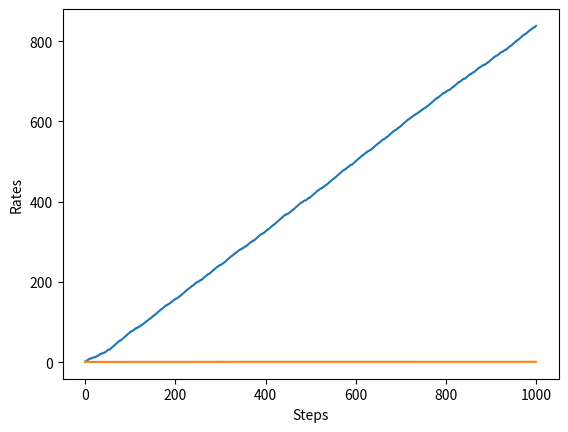

The script that saved this image:
#!/usr/bin/env python

import numpy as np
import matplotlib.pyplot as plt


class Bandit:
    def __init__(self, arms=10):
        self.rates = np.random.rand(arms)  # 各マシンの勝率

    def play(self, arm):
        rate = self.rates[arm]
        if rate > np.random.rand():
            return 1
        else:
            return 0


class Agent:
    """
    Attributes:
        epsilon (float): ε-greedy法におけるランダムに行動する確率
        Qs (list[float]): 行動価値
    """

    def __init__(self, epsilon, action_size=10):
        """
        Args:
            action_size (int): エージェントが選択できる
        """
        self.epsilon = epsilon
        self.Qs = np.zeros(action_size)
        self.ns = np.zeros(action_size)

    def update(self, action, reward):
        """スロットマシンの価値を推定するメソッド"""
        self.ns[action] += 1
        self.Qs[action] += (reward - self.Qs[action]) / self.ns[action]

    def get_action(self):
        """ε-greedy法に基づいて行動を選択するメソッド"""
        if np.random.rand() < self.epsilon:
            return np.random.randint(0, len(self.Qs))
        return np.argmax(self.Qs)


def main():
    steps = 1000
    epsilon = 0.1

    bandit = Bandit()
    agent = Agent(epsilon)
    total_reward = 0
    total_rewards = []
    rates = []

    for step in range(steps):
        action = agent.get_action()  # 1. 行動を選ぶ
        reward = bandit.play(action)  # 2. 実際にプレイして報酬を得る
        agent.update(action, reward)  # 3. 行動と報酬から学ぶ
        total_reward += reward

        total_rewards.append(total_reward)
        rates.append(total_reward / (step + 1))

    print(total_reward)

    # グラフの描画(1)
    plt.ylabel("Total reward")
    plt.xlabel("Steps")
    plt.plot(total_rewards)
    plt.show()

    # グラフの描画(2)
    plt.ylabel("Rates")
    plt.xlabel("Steps")
    plt.plot(rates)
    plt.show()


if __name__ == "__main__":
    main()
